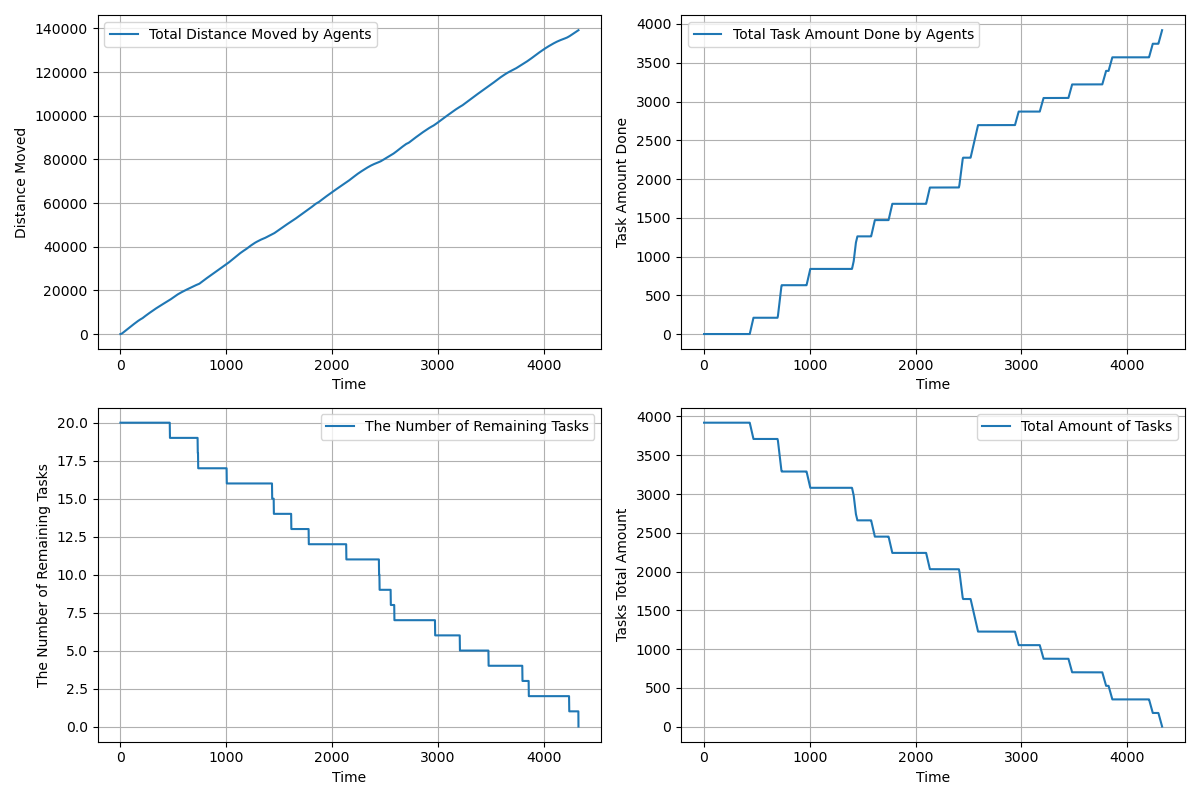

Values plotted in this chart, from the file beside it:
time, agents_total_distance_moved, agents_total_task_amount_done, completed_tasks, remaining_tasks, tasks_total_amount_left
1.0, 1.95, 0.0, 0, 20, 3920
2.0, 5.85, 0.0, 0, 20, 3920
3.0, 11.7, 0.0, 0, 20, 3920
4.0, 19.5, 0.0, 0, 20, 3920
5.0, 29.25, 0.0, 0, 20, 3920
6.0, 40.95, 0.0, 0, 20, 3920
7.0, 54.6, 0.0, 0, 20, 3920
8.0, 70.2, 0.0, 0, 20, 3920
9.0, 87.75, 0.0, 0, 20, 3920
10.0, 107.2, 0.0, 0, 20, 3920
11.0, 128.7, 0.0, 0, 20, 3920
12.0, 152.1, 0.0, 0, 20, 3920
13.0, 177.5, 0.0, 0, 20, 3920
14.0, 204.8, 0.0, 0, 20, 3920
15.0, 234.0, 0.0, 0, 20, 3920
16.0, 265.2, 0.0, 0, 20, 3920
17.0, 298.4, 0.0, 0, 20, 3920
18.0, 333.5, 0.0, 0, 20, 3920
19.0, 370.5, 0.0, 0, 20, 3920
20.0, 409.5, 0.0, 0, 20, 3920
21.0, 448.5, 0.0, 0, 20, 3920
22.0, 487.5, 0.0, 0, 20, 3920
23.0, 526.5, 0.0, 0, 20, 3920
24.0, 565.5, 0.0, 0, 20, 3920
25.0, 604.5, 0.0, 0, 20, 3920
26.0, 643.5, 0.0, 0, 20, 3920
27.0, 682.5, 0.0, 0, 20, 3920
28.0, 721.5, 0.0, 0, 20, 3920
29.0, 760.5, 0.0, 0, 20, 3920
30.0, 799.5, 0.0, 0, 20, 3920
31.0, 838.5, 0.0, 0, 20, 3920
32.0, 877.5, 0.0, 0, 20, 3920
33.0, 916.5, 0.0, 0, 20, 3920
34.0, 955.5, 0.0, 0, 20, 3920
35.0, 994.5, 0.0, 0, 20, 3920
36.0, 1034, 0.0, 0, 20, 3920
37.0, 1072, 0.0, 0, 20, 3920
38.0, 1112, 0.0, 0, 20, 3920
39.0, 1150, 0.0, 0, 20, 3920
40.0, 1190, 0.0, 0, 20, 3920
41.0, 1228, 0.0, 0, 20, 3920
42.0, 1268, 0.0, 0, 20, 3920
43.0, 1306, 0.0, 0, 20, 3920
44.0, 1346, 0.0, 0, 20, 3920
45.0, 1384, 0.0, 0, 20, 3920
46.0, 1424, 0.0, 0, 20, 3920
47.0, 1462, 0.0, 0, 20, 3920
48.0, 1502, 0.0, 0, 20, 3920
49.0, 1540, 0.0, 0, 20, 3920
50.0, 1580, 0.0, 0, 20, 3920
51.0, 1618, 0.0, 0, 20, 3920
52.0, 1658, 0.0, 0, 20, 3920
53.0, 1696, 0.0, 0, 20, 3920
54.0, 1736, 0.0, 0, 20, 3920
55.0, 1774, 0.0, 0, 20, 3920
56.0, 1814, 0.0, 0, 20, 3920
57.0, 1852, 0.0, 0, 20, 3920
58.0, 1892, 0.0, 0, 20, 3920
59.0, 1930, 0.0, 0, 20, 3920
60.0, 1970, 0.0, 0, 20, 3920
... 4,269 more rows
